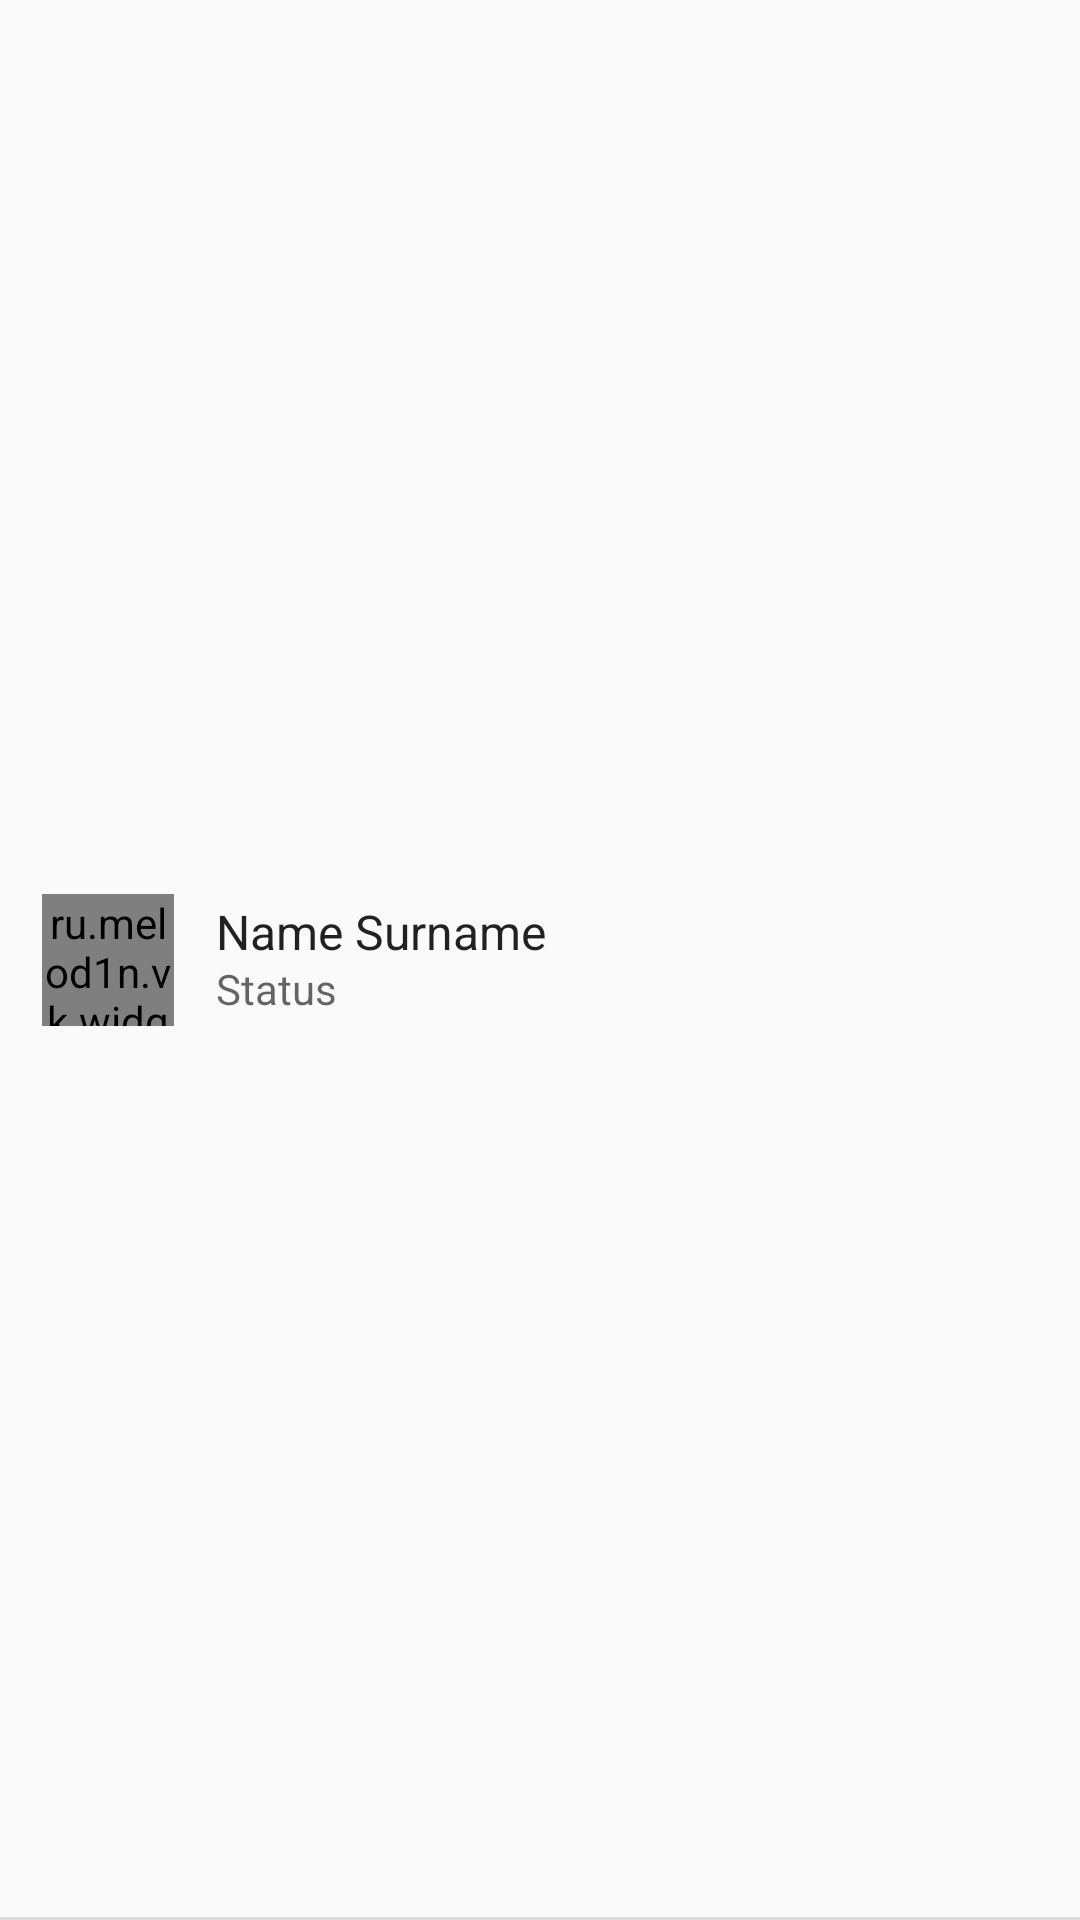

The Android layout XML behind this screen, and the referenced resources:
<!-- AndroidManifest.xml: application theme AppTheme -->
<!-- res/layout/activity_main_drawer_header.xml -->
<?xml version="1.0" encoding="utf-8"?>
<RelativeLayout xmlns:android="http://schemas.android.com/apk/res/android"
    android:layout_width="match_parent"
    android:layout_height="80dp">

    <ru.melod1n.vk.widget.CircleImageView
        android:id="@+id/profileAvatar"
        android:layout_width="44dp"
        android:layout_height="44dp"
        android:layout_centerVertical="true"
        android:layout_marginStart="14dp"
        android:src="?colorAccent" />

    <TextView
        android:id="@+id/profileName"
        android:layout_width="match_parent"
        android:layout_height="25dp"
        android:layout_alignTop="@+id/profileAvatar"
        android:layout_marginStart="14dp"
        android:layout_marginEnd="14dp"
        android:layout_toEndOf="@+id/profileAvatar"
        android:gravity="center_vertical"
        android:maxLines="1"
        android:singleLine="true"
        android:text="@string/drawer_name_surname"
        android:textColor="?android:textColorPrimary"
        android:textSize="16sp" />

    <TextView
        android:id="@+id/profileStatus"
        android:layout_width="match_parent"
        android:layout_height="25dp"
        android:layout_alignStart="@+id/profileName"
        android:layout_alignBottom="@+id/profileAvatar"
        android:layout_marginEnd="14dp"
        android:layout_toEndOf="@+id/profileAvatar"
        android:gravity="center_vertical"
        android:maxLines="1"
        android:singleLine="true"
        android:text="@string/drawer_status"
        android:textColor="?android:textColorSecondary" />

    <View
        android:layout_width="match_parent"
        android:layout_height="1dp"
        android:layout_alignParentBottom="true"
        android:background="?dividerHorizontal" />

</RelativeLayout>
<!-- resources referenced by this layout -->
<resources>
  <string name="drawer_name_surname">Name Surname</string>
  <string name="drawer_status">Status</string>
  <style name="AppTheme" parent="Theme.MaterialComponents.Light.NoActionBar.Bridge">
          <item name="colorPrimary">@color/primary</item>
          <item name="colorPrimaryDark">@color/primaryDark</item>
          <item name="colorAccent">@color/accent</item>
          <item name="toolbarStyle">@style/AppTheme.Toolbar</item>
          <item name="android:windowLightStatusBar">true</item>
          <item name="preferenceTheme">@style/PreferenceThemeOverlay</item>
          <item name="dialogCornerRadius">12dp</item>
  
          <item name="android:windowAnimationStyle">@style/AppTheme.ActivityAnimation</item>
  
          <item name="android:windowLightNavigationBar" tools:targetApi="o_mr1">true</item>
          <item name="android:navigationBarDividerColor" tools:targetApi="o_mr1">
              @android:color/transparent
          </item>
  
          <item name="android:navigationBarColor">@color/navigationBar</item>
      </style>
  <color name="primary">#ffffff</color>
  <color name="primaryDark">#ffffff</color>
  <color name="accent">#5C9CE6</color>
  <style name="AppTheme.ActivityAnimation" parent="@android:style/Animation.Activity">
          <item name="android:activityOpenEnterAnimation">@anim/activity_open_enter</item>
          <item name="android:activityOpenExitAnimation">@anim/activity_open_exit</item>
          <item name="android:activityCloseEnterAnimation">@anim/activity_close_enter</item>
          <item name="android:activityCloseExitAnimation">@anim/activity_close_exit</item>
      </style>
  <color name="navigationBar">#eeeeee</color>
</resources>
